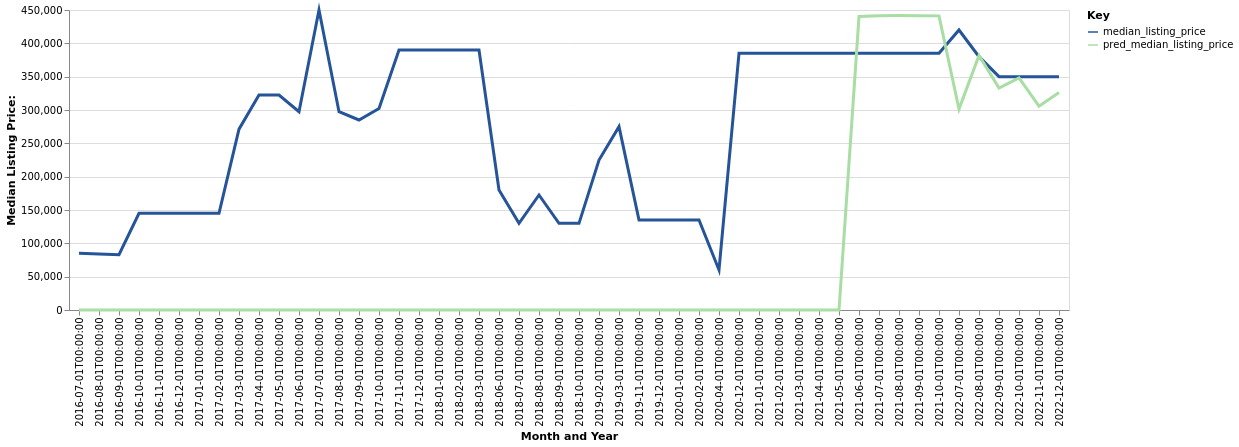

Source data for this figure (header and first rows):
date, time_idx, median_listing_price, thirty_year_interest_rate_five, month, county_name, active_listing_count, pred_median_listing_price, month_year
2016-07-01, 0, 85000, 3.72, 7, bristol bay, ak, 1.0, 0, Jul-2016
2016-08-01, 1, 84000, 3.73, 8, bristol bay, ak, 1.0, 0, Aug-2016
2016-09-01, 2, 83000, 3.66, 9, bristol bay, ak, 1.0, 0, Sep-2016
2016-10-01, 3, 145000, 3.64, 10, bristol bay, ak, 1.0, 0, Oct-2016
2016-11-01, 4, 145000, 3.66, 11, bristol bay, ak, 1.0, 0, Nov-2016
2016-12-01, 5, 145000, 3.48, 12, bristol bay, ak, 1.0, 0, Dec-2016
2017-01-01, 6, 145000, 3.45, 1, bristol bay, ak, 1.0, 0, Jan-2017
2017-02-01, 7, 145000, 3.5, 2, bristol bay, ak, 1.0, 0, Feb-2017
2017-03-01, 8, 271250, 3.52, 3, bristol bay, ak, 2.0, 0, Mar-2017
2017-04-01, 9, 322500, 4.03, 4, bristol bay, ak, 2.0, 0, Apr-2017
2017-05-01, 10, 322500, 4.32, 5, bristol bay, ak, 2.0, 0, May-2017
2017-06-01, 11, 297500, 4.2, 6, bristol bay, ak, 2.0, 0, Jun-2017
2017-07-01, 12, 450000, 4.19, 7, bristol bay, ak, 1.0, 0, Jul-2017
2017-08-01, 13, 297500, 4.3, 8, bristol bay, ak, 2.0, 0, Aug-2017
2017-09-01, 14, 285000, 4.1, 9, bristol bay, ak, 2.0, 0, Sep-2017
2017-10-01, 15, 302250, 4.05, 10, bristol bay, ak, 2.0, 0, Oct-2017
2017-11-01, 16, 390000, 3.94, 11, bristol bay, ak, 1.0, 0, Nov-2017
2017-12-01, 17, 390000, 4.03, 12, bristol bay, ak, 1.0, 0, Dec-2017
2018-01-01, 18, 390000, 3.93, 1, bristol bay, ak, 1.0, 0, Jan-2018
2018-02-01, 19, 390000, 3.83, 2, bristol bay, ak, 1.0, 0, Feb-2018
2018-03-01, 20, 390000, 3.94, 3, bristol bay, ak, 0.0, 0, Mar-2018
2018-06-01, 23, 180000, 4.15, 6, bristol bay, ak, 1.0, 0, Jun-2018
2018-07-01, 24, 130000, 4.4, 7, bristol bay, ak, 1.0, 0, Jul-2018
2018-08-01, 25, 172500, 4.46, 8, bristol bay, ak, 1.0, 0, Aug-2018
2018-09-01, 26, 130000, 4.58, 9, bristol bay, ak, 1.0, 0, Sep-2018
2018-10-01, 27, 130000, 4.66, 10, bristol bay, ak, 1.0, 0, Oct-2018
2019-02-01, 31, 225000, 4.72, 2, bristol bay, ak, 1.0, 0, Feb-2019
2019-03-01, 32, 275061, 4.9, 3, bristol bay, ak, 1.0, 0, Mar-2019
2019-11-01, 40, 135000, 3.84, 11, bristol bay, ak, 1.0, 0, Nov-2019
2019-12-01, 41, 135000, 3.81, 12, bristol bay, ak, 1.0, 0, Dec-2019
2020-01-01, 42, 135000, 3.75, 1, bristol bay, ak, 1.0, 0, Jan-2020
2020-02-01, 43, 135000, 3.73, 2, bristol bay, ak, 1.0, 0, Feb-2020
2020-04-01, 45, 60000, 3.75, 4, bristol bay, ak, 1.0, 0, Apr-2020
2020-12-01, 53, 385000, 3.07, 12, bristol bay, ak, 1.0, 0, Dec-2020
2021-01-01, 54, 385000, 2.99, 1, bristol bay, ak, 1.0, 0, Jan-2021
2021-02-01, 55, 385000, 2.93, 2, bristol bay, ak, 1.0, 0, Feb-2021
2021-03-01, 56, 385000, 2.88, 3, bristol bay, ak, 1.0, 0, Mar-2021
2021-04-01, 57, 385000, 2.84, 4, bristol bay, ak, 0.0, 0, Apr-2021
2021-05-01, 58, 385000, 2.71, 5, bristol bay, ak, 1.0, 0, May-2021
2021-06-01, 59, 385000, 2.79, 6, bristol bay, ak, 1.0, 440265, Jun-2021
2021-07-01, 60, 385000, 2.97, 7, bristol bay, ak, 1.0, 441378, Jul-2021
2021-08-01, 61, 385000, 3.17, 8, bristol bay, ak, 1.0, 441688, Aug-2021
2021-09-01, 62, 385000, 3.18, 9, bristol bay, ak, 1.0, 441563, Sep-2021
2021-10-01, 63, 385000, 3.0, 10, bristol bay, ak, 1.0, 441204, Oct-2021
2022-07-01, 72, 420000, 3.92, 7, bristol bay, ak, 1.0, 301289, Jul-2022
2022-08-01, 73, 380000, 4.67, 8, bristol bay, ak, 1.0, 381968, Aug-2022
2022-09-01, 74, 350000, 5.11, 9, bristol bay, ak, 1.0, 332919, Sep-2022
2022-10-01, 75, 350000, 5.3, 10, bristol bay, ak, 1.0, 348150, Oct-2022
2022-11-01, 76, 350000, 5.81, 11, bristol bay, ak, 1.0, 305768, Nov-2022
2022-12-01, 77, 350000, 5.54, 12, bristol bay, ak, 1.0, 326268, Dec-2022
